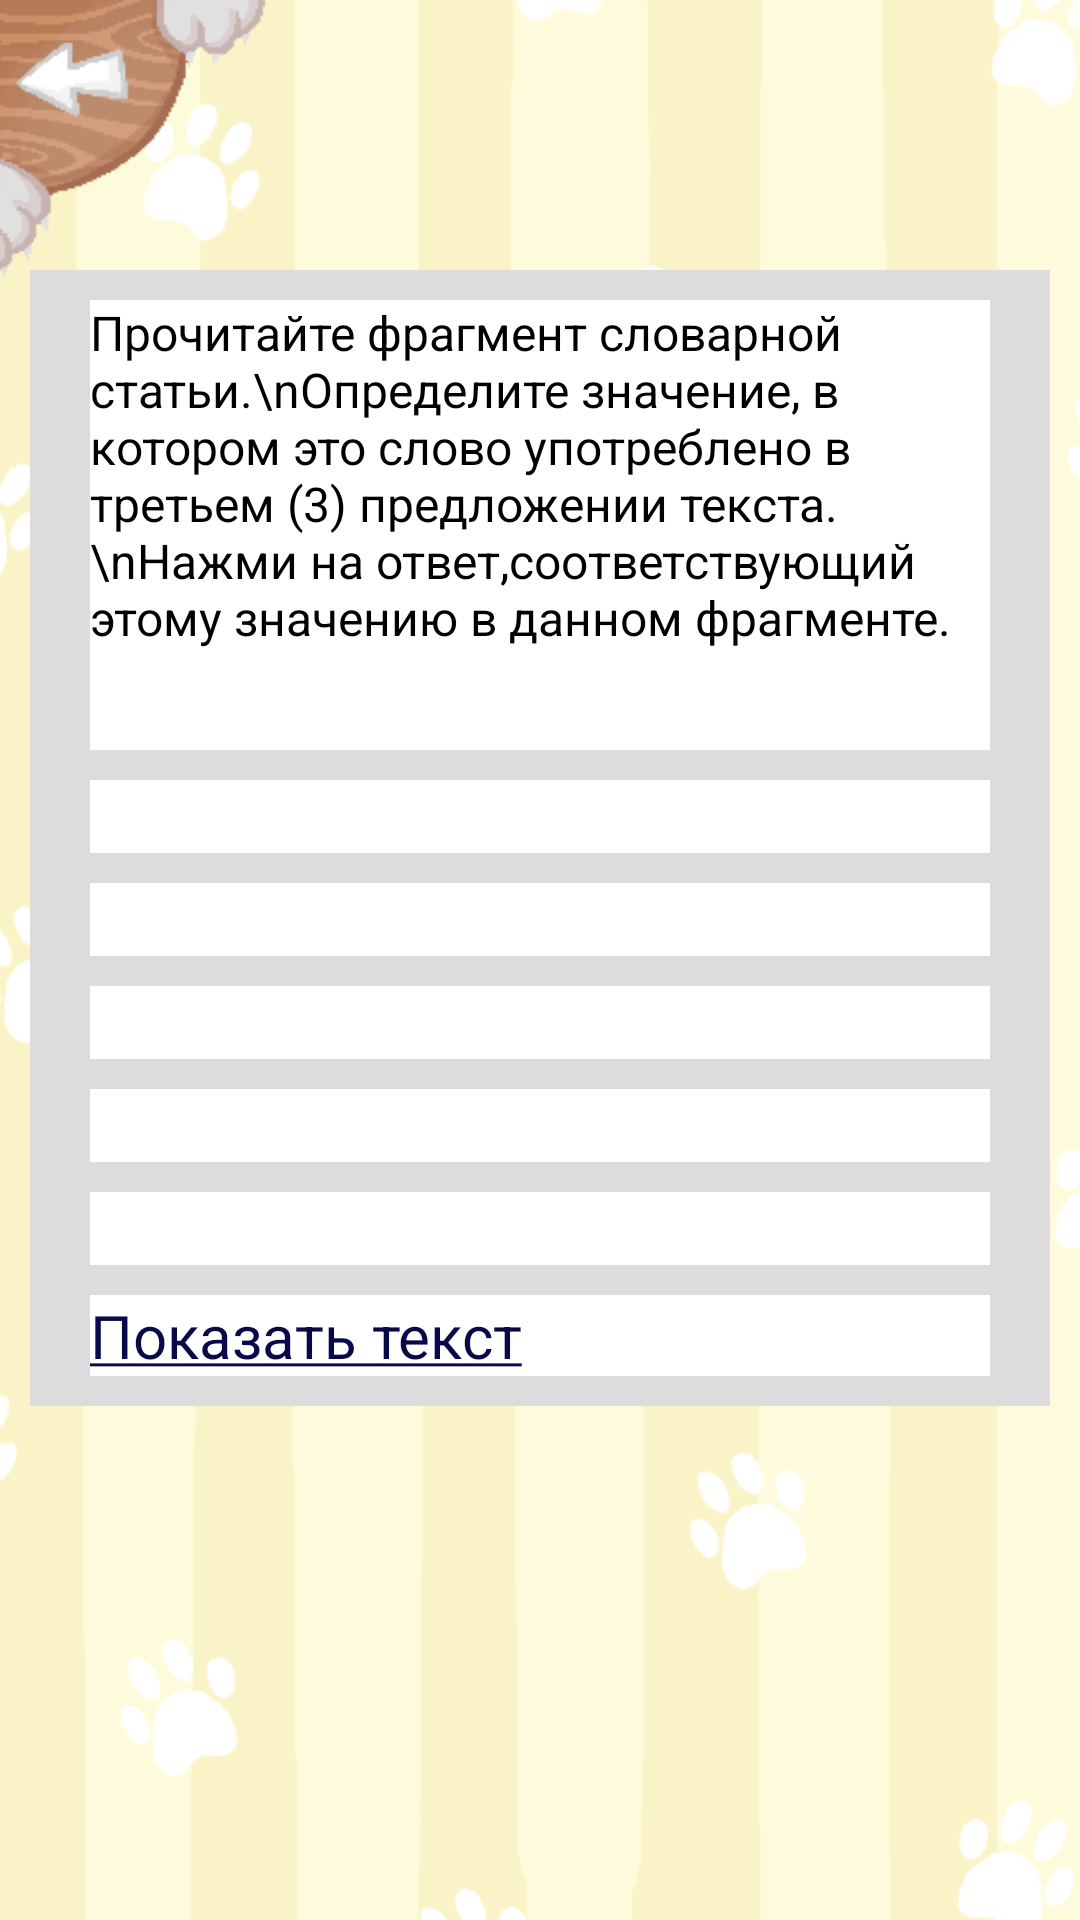

The Android layout XML behind this screen, and the referenced resources:
<!-- AndroidManifest.xml: application theme AppTheme -->
<!-- res/layout/tasks_1_22_23.xml -->
<?xml version="1.0" encoding="utf-8"?>
<RelativeLayout
    xmlns:android="http://schemas.android.com/apk/res/android"
    xmlns:app="http://schemas.android.com/apk/res-auto"
    xmlns:tools="http://schemas.android.com/tools"
    android:layout_width="match_parent"
    android:layout_height="match_parent"
    android:background="@drawable/theory_background">

    <Button
        android:id="@+id/backtomenu"
        android:layout_width="90dp"
        android:layout_height="95dp"
        android:background="@drawable/back_btn" />


    <TextView
        android:id="@+id/answer"
        android:layout_width="match_parent"
        android:layout_height="wrap_content"
        android:background="@color/white"
        android:layout_marginLeft="75dp"
        android:layout_marginTop="640dp"
        android:textColor="@android:color/background_dark"
        android:layout_marginRight="75dp"
        android:textSize="20sp" />

    <Button
        android:id="@+id/confirm"
        android:layout_width="180dp"
        android:layout_height="50dp"
        android:layout_alignParentStart="true"
        android:layout_marginStart="20dp"
        android:layout_marginTop="680dp"
        android:textColor="@android:color/background_dark"
        android:background="@drawable/card_btn"
        android:layout_marginRight="75dp"
        android:text="Подтвердить" />

    <Button
        android:id="@+id/reset"
        android:layout_width="180dp"
        android:layout_height="50dp"
        android:background="@drawable/card_btn"
        android:textColor="@android:color/background_dark"
        android:layout_alignParentEnd="true"
        android:layout_marginTop="680dp"
        android:layout_marginEnd="20dp"
        android:text="Очистить ответы" />
    <TextView
        android:layout_width="match_parent"
        android:layout_height="10dp"
        android:background="#DCDCDC"
        android:layout_marginLeft="10dp"
        android:layout_marginRight="10dp"
        android:layout_marginTop="90dp"/>




    <ScrollView
        android:id="@+id/my_scroll"
        android:layout_width="match_parent"
        android:layout_marginTop="100dp"
        android:layout_height="520dp">

        <LinearLayout
            android:layout_width="match_parent"
            android:layout_height="wrap_content"
            android:background="#DCDCDC"
            android:layout_marginLeft="10dp"
            android:layout_marginRight="10dp"
            android:orientation="vertical">

            <TextView
                android:id="@+id/title_task"
                android:layout_width="match_parent"
                android:layout_height="150dp"
                android:layout_marginLeft="20dp"
                android:layout_marginRight="20dp"
                android:background="#ffffff"

                android:text="Прочитайте фрагмент словарной статьи.\nОпределите значение, в котором это слово употреблено в третьем (3) предложении текста.\nНажми на ответ,соответствующий этому значению в данном фрагменте."
                android:textColor="@android:color/background_dark"
                android:textSize="16sp"
                app:layout_constraintEnd_toEndOf="parent"
                app:layout_constraintHorizontal_bias="0.508"
                app:layout_constraintStart_toStartOf="parent"
                app:layout_constraintTop_toTopOf="parent" />

            <TextView
                android:id="@+id/answer1"
                android:layout_width="match_parent"
                android:layout_height="wrap_content"
                android:layout_marginLeft="20dp"
                android:layout_marginTop="10dp"
                android:layout_marginRight="20dp"
                android:background="#ffff"
                android:gravity="center"
                android:textColor="@android:color/background_dark"
                android:textSize="18sp" />

            <TextView
                android:id="@+id/answer2"
                android:layout_width="match_parent"
                android:layout_height="wrap_content"
                android:layout_below="@+id/answer1"
                android:layout_marginLeft="20dp"
                android:layout_marginTop="10dp"
                android:layout_marginRight="20dp"
                android:background="#ffffff"
                android:gravity="center"
                android:textColor="@android:color/background_dark"
                android:textSize="18sp"
                app:layout_constraintEnd_toEndOf="parent"
                app:layout_constraintHorizontal_bias="0.491"
                app:layout_constraintStart_toStartOf="parent"
                app:layout_constraintTop_toBottomOf="@+id/answer1" />

            <TextView
                android:id="@+id/answer3"
                android:layout_width="match_parent"
                android:layout_height="wrap_content"
                android:layout_below="@+id/answer2"
                android:layout_marginLeft="20dp"
                android:layout_marginTop="10dp"
                android:layout_marginRight="20dp"
                android:background="#ffffff"
                android:gravity="center"
                android:textColor="@android:color/background_dark"
                android:textSize="18sp" />

            <TextView
                android:id="@+id/answer4"
                android:layout_width="match_parent"
                android:layout_height="wrap_content"
                android:layout_below="@+id/answer3"
                android:layout_marginLeft="20dp"
                android:layout_marginTop="10dp"
                android:layout_marginRight="20dp"
                android:background="#ffffff"
                android:gravity="center"
                android:textColor="@android:color/background_dark"
                android:textSize="18sp" />

            <TextView
                android:id="@+id/answer5"
                android:layout_width="match_parent"
                android:layout_height="wrap_content"
                android:layout_below="@+id/answer4"
                android:layout_marginLeft="20dp"
                android:layout_marginTop="10dp"
                android:layout_marginRight="20dp"
                android:layout_marginBottom="10dp"
                android:background="#ffffff"
                android:gravity="center"
                android:textColor="@android:color/background_dark"
                android:textSize="18sp" />


            <TextView
                android:id="@+id/show_text"
                android:layout_width="match_parent"
                android:layout_height="wrap_content"
                android:layout_marginLeft="20dp"
                android:layout_marginBottom="10dp"
                android:layout_marginRight="20dp"
                android:background="#ffffff"
                android:text="@string/Show_text"
                android:textColor="#090949"
                android:textSize="20sp" />

            <TextView
                android:id="@+id/text_text"
                android:layout_width="match_parent"
                android:layout_height="wrap_content"
                android:layout_marginRight="5dp"
                android:layout_marginLeft="10dp"
                android:background="#ffffff"
                android:textColor="@android:color/background_dark"
                android:textSize="18sp"
                android:visibility="gone" />

            <TextView
                android:id="@+id/hide_text"
                android:layout_width="match_parent"
                android:layout_height="wrap_content"
                android:layout_marginLeft="20dp"
                android:layout_marginTop="10dp"
                android:layout_marginBottom="10dp"
                android:layout_marginRight="20dp"
                android:background="#ffff"
                android:text="@string/Hide_text"
                android:textColor="#090949"
                android:textSize="20sp"
                android:visibility="gone" />
        </LinearLayout>

    </ScrollView>

</RelativeLayout>
<!-- resources referenced by this layout -->
<resources>
  <color name="white">#ffffff</color>
  <!-- drawable back_btn: png bitmap (drawable-xxhdpi, 7555 bytes) -->
  <!-- drawable card_btn: png bitmap (drawable-v24, 2311 bytes) -->
  <!-- drawable theory_background: png bitmap (drawable-v24, 45625 bytes) -->
  <string name="Hide_text"><u>Скрыть текст</u></string>
  <string name="Show_text"><u>Показать текст</u></string>
  <style name="AppTheme" parent="Theme.AppCompat.DayNight.NoActionBar">
          
          <item name="colorPrimary">@color/colorPrimary</item>
          <item name="colorPrimaryDark">@color/colorPrimaryDark</item>
          <item name="colorAccent">@color/colorAccent</item>
          <item name="android:windowFullscreen">true</item>
          <item name="android:windowContentOverlay">@null</item>
          <item name="android:windowNoTitle">true</item>
          <item name="fontFamily">@font/lifeisstrange</item>
      </style>
  <color name="colorPrimary">#6200EE</color>
  <color name="colorPrimaryDark">#3700B3</color>
  <color name="colorAccent">#03DAC5</color>
</resources>
